Dataset: ours_dog (GitHub, Bigjob-team-12/Project). Classes: Italian Greyhound, Welsh Corgi, Bulldog, Shiba, Golden Retriever, Rottweiler, Pug, German Shepherd Dog, Chow Chow, Dobermann, American Cocker Spaniel, Pekingese, Standard Poodle, Husky, Shih Tzu.

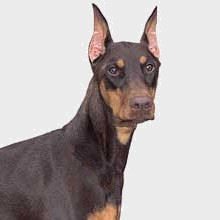
Label: Dobermann

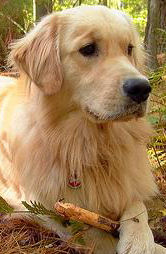
Label: Golden Retriever

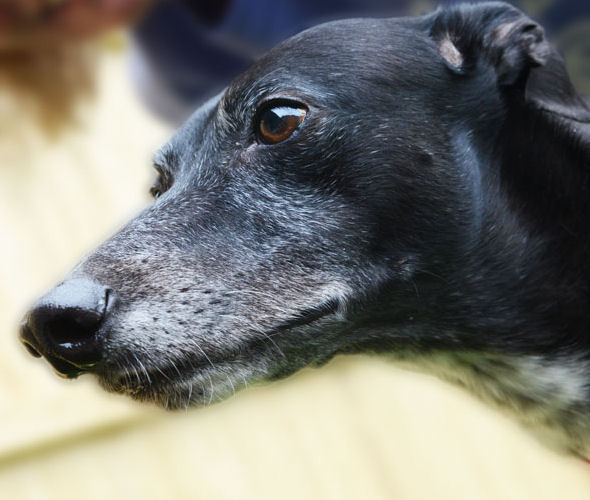
Label: Italian Greyhound

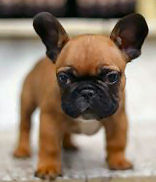
Label: Bulldog

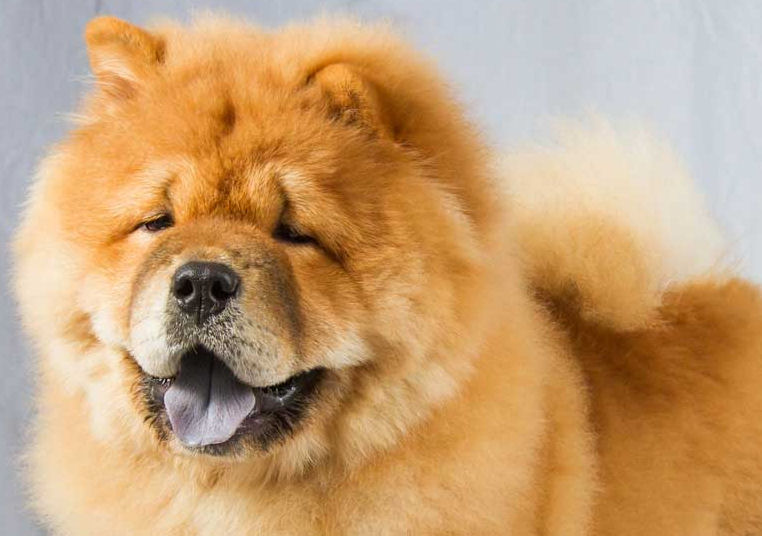
Label: Chow Chow

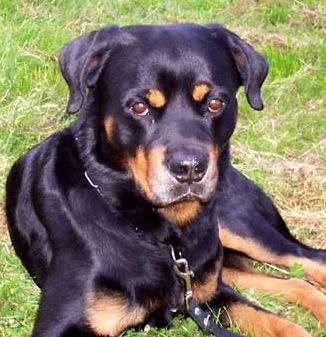
Label: Rottweiler
